Run: headless pygame with SDL's dummy video driver; simulated clock (each Clock.tick advances the game by its frame time, no real sleeping); random seed 0; keys injected as events and as key.get_pressed() state; no mouse input.
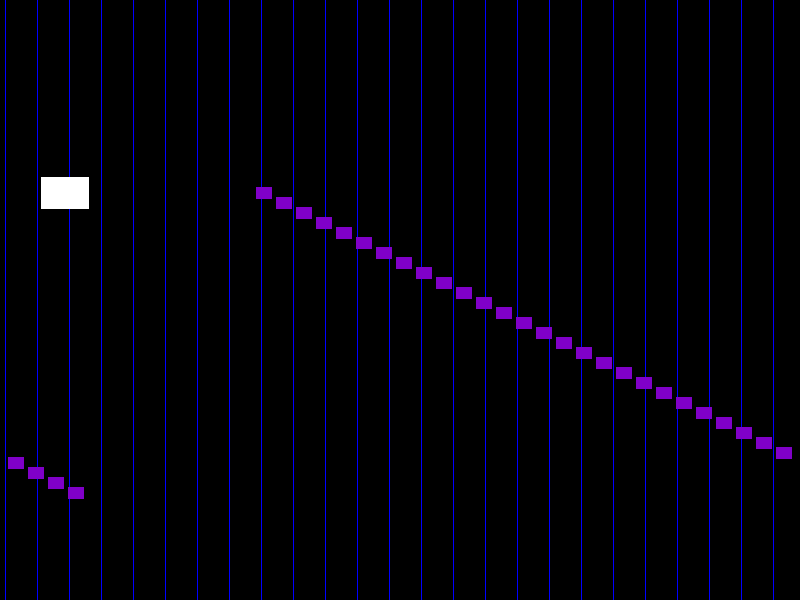
Frame 1 of 4 · flips 1–60 · no input
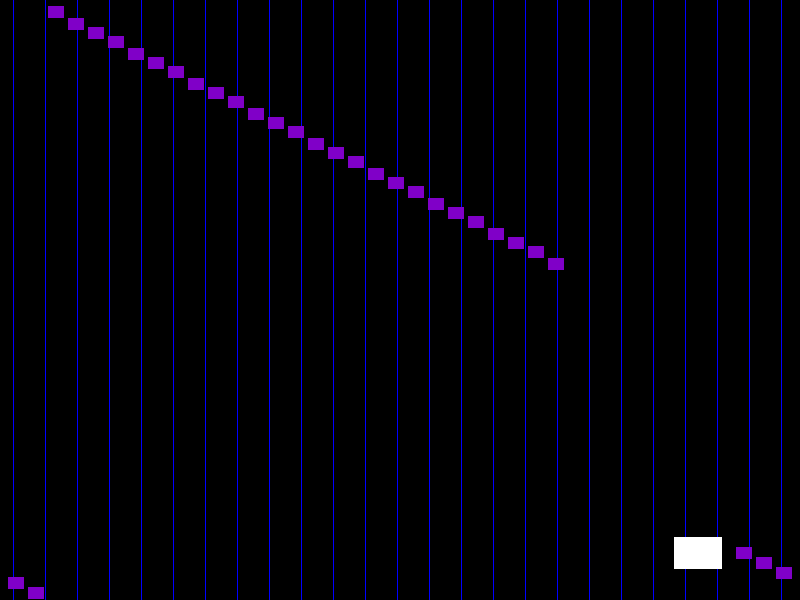
Frame 2 of 4 · flips 61–180 · tapped SPACE, RETURN · held RIGHT (→), D
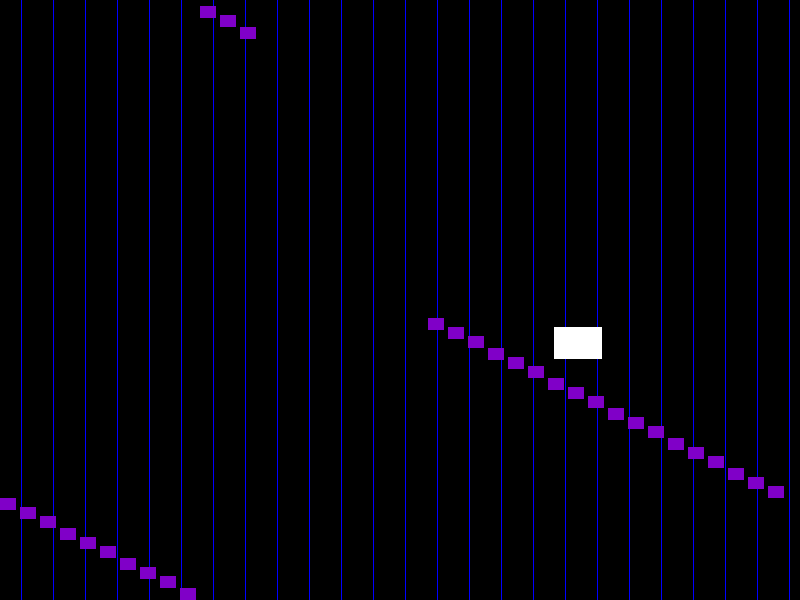
Frame 3 of 4 · flips 181–300 · held DOWN (↓), S
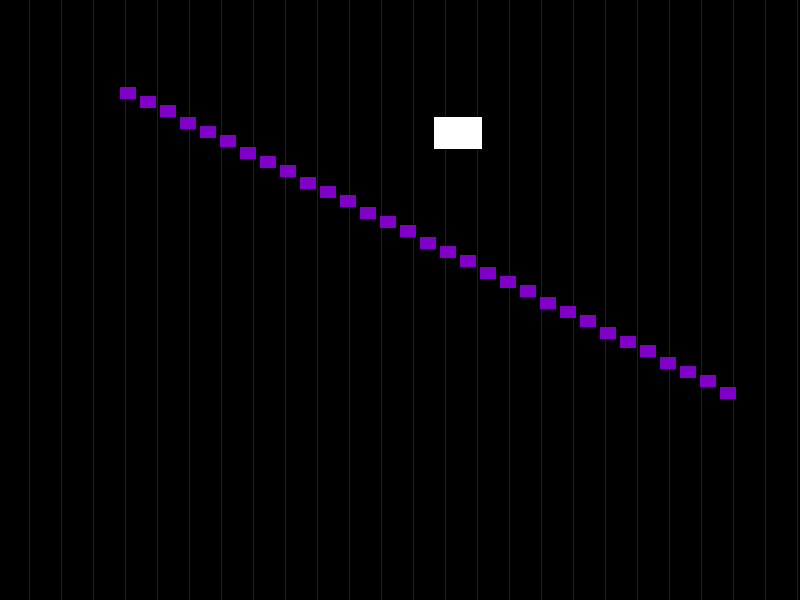
Frame 4 of 4 · flips 301–420 · held LEFT (←), A, UP (↑), W

The pygame program that drew these frames:

#!/usr/bin/env python3

"""
Pygame animation practice
Using blit and surfaces (not Pygame sprites)
Moving things and scrolling lined background
"""

import pygame
pygame.init()

WIDTH = 800
HEIGHT = 600

class Movable:
    """Movable surface - simple homemade sprite"""
    def __init__(self, x=0, y=0, width=16, height=12, dx=4, dy=3, colour=(255, 255, 255)):
        # Could switch to using pygame.Rect to store position
        self.x, self.y = x, y
        self.dx, self.dy = dx, dy
        self.width = width
        self.height = height
        self.surface = pygame.Surface((width, height))
        self.surface.fill(colour)

    def update(self):
        self.x += self.dx
        self.y += self.dy
        self.confine()

    def confine(self):
        """Confine coordinates within the allowed range"""
        self.x, self.dx = confiner(self.x, self.dx, minimum=0, maximum=WIDTH-self.width)
        self.y, self.dy = confiner(self.y, self.dy, minimum=0, maximum=HEIGHT-self.height)


class GameThing:
    """Set window with some moving things within it"""
    def __init__(self):
        self.screen = pygame.display.set_mode((WIDTH, HEIGHT))
        pygame.display.set_caption("Things Moving")
        self.frameclock = pygame.time.Clock()


        # Vertical lines for scrolling background
        self.lined_img = pygame.Surface((WIDTH, HEIGHT))
        for x in range(0, WIDTH, 32):
            pygame.draw.line(self.lined_img, (0, 0, 255), (x, 0), (x, HEIGHT))

        # Single block
        self.block_img = Movable(x=100, width=48, height=32, dx=-1)

        # Several trailing blocks
        self.movables = [Movable(v*2, v, colour=(128, 0, 200)) for v in range(10, 320, 10)]

        self.in_progress = True
        self.do_animation()

    def do_animation(self):
        loopcount = 0
        while self.in_progress:
            self.screen.fill((0, 0, 0))
            self.check_events()

            self.screen.blit(self.lined_img, (-loopcount%32, 0))

            self.screen.blit(self.block_img.surface, (self.block_img.x, self.block_img.y))
            self.block_img.update()

            for movable in self.movables:
                self.screen.blit(movable.surface, (movable.x, movable.y))
                movable.update()

            pygame.display.update()
            self.frameclock.tick(60)
            loopcount += 1
        pygame.quit()

    def check_events(self):
        """Enable exit if ESCAPE pressed or close window icon clicked"""
        for event in pygame.event.get():
            if event.type == pygame.QUIT or (event.type == pygame.KEYDOWN
                                             and event.key == pygame.K_ESCAPE):
                self.in_progress = False


def confiner(current, delta, minimum, maximum, bounce=False):
    """Confine value between maximum and minumum allowed
    Intended for moving objects on screen. Either bounce
    or wrap-round possible.
    Args:
        current - the current value
        delta - the current value increment
        minimum - the minimum allowed value
        maximum - the maximum allowed value
        bounce (bool) - when true cause value to "rebound" otherwise wrap beteen min and max

    Returns:
        new values for position and delta
    """
    # Only do something if current value not betwen its minium or maximum
    if not minimum <= current <= maximum:
        if bounce:
            # Reset current to either the miniumum or maximum and invert delta to cause a bounce
            current = minimum*(current < minimum) + maximum*(current > maximum)
            delta = -delta
        else:
            # Wrap - shift coordinate between min and max. No need to invert delta here.
            current = maximum*(current < minimum) + minimum*(current > maximum)
    return current, delta


if __name__ == "__main__":
    go = GameThing()
